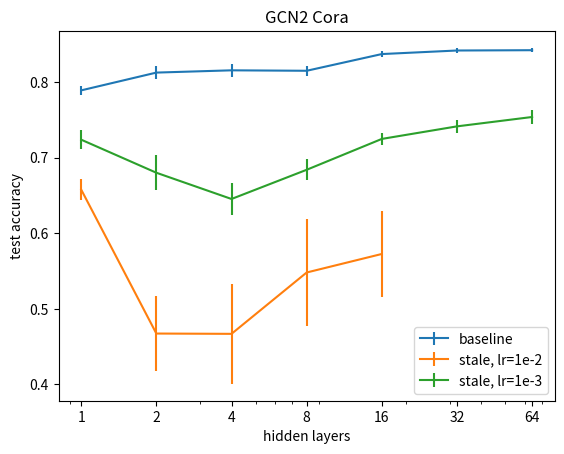

Reproduce this figure in Python.
import matplotlib.pyplot as plt

hidden_layers = [
    1,
    2,
    4,
    8,
    16,
    32,
    64,
]

# python -m graph_tf stale_gcn/config/baseline/build_and_fit_many.gin stale_gcn/config/gcn2/cora.gin --bindings='num_hidden_layers=NUM_HIDDEN_LAYERS'
baseline_results = [
    [0.7888000190258027, 0.0054918091072367935],
    [0.8123000204563141, 0.009089033307176137],
    [0.8153000354766846, 0.008764138920495108],
    [0.8146999955177308, 0.006372576992942926],
    [0.8368000149726867, 0.004166552647199557],
    [0.8415000081062317, 0.0033837897390308603],
    [0.8419000029563903, 0.0030149513499308335],  # 64
]

# python -m graph_tf stale_gcn/config/fit_and_test_many.gin stale_gcn/config/gcn2/cora.gin --bindings='num_hidden_layers=1'
stale_results = [
    [0.6576000094413758, 0.014361044893891128],
    [0.4673000156879425, 0.04992003386769254],
    [0.46690000891685485, 0.06620491688345215],
    [0.5479999929666519, 0.07074038165395269],
    [0.5724999845027924, 0.05731883357047854],
    # [],
    # [],  # 64
]

# python -m graph_tf stale_gcn/config/fit_and_test_many.gin stale_gcn/config/gcn2/cora.gin --bindings='
# lr=1e-3
# epochs=3000
# num_hidden_layers=1
# '
slow_stale_results = [
    [0.7235999882221222, 0.012467542912518972],
    [0.6799000024795532, 0.023338585289869766],
    [0.6452000081539154, 0.021079859558644654],
    [0.6838000059127808, 0.014112398884842229],
    [0.7246000230312347, 0.008284918400009347],
    [0.7411999940872193, 0.008599999477734524],
    [0.753600001335144, 0.009068640753438044],  # 64
]

for results, label in (
    (baseline_results, "baseline"),
    (stale_results, "stale, lr=1e-2"),
    (slow_stale_results, "stale, lr=1e-3"),
):
    print(results)
    mean, std = zip(*results)
    x = hidden_layers[: len(mean)]
    plt.errorbar(x, mean, std, label=label)
plt.legend()

ax = plt.gca()
ax.set_xscale("log")
ax.set_xticks(hidden_layers, [str(h) for h in hidden_layers])
plt.xlabel("hidden layers")
plt.ylabel("test accuracy")
plt.title("GCN2 Cora")
plt.show()
